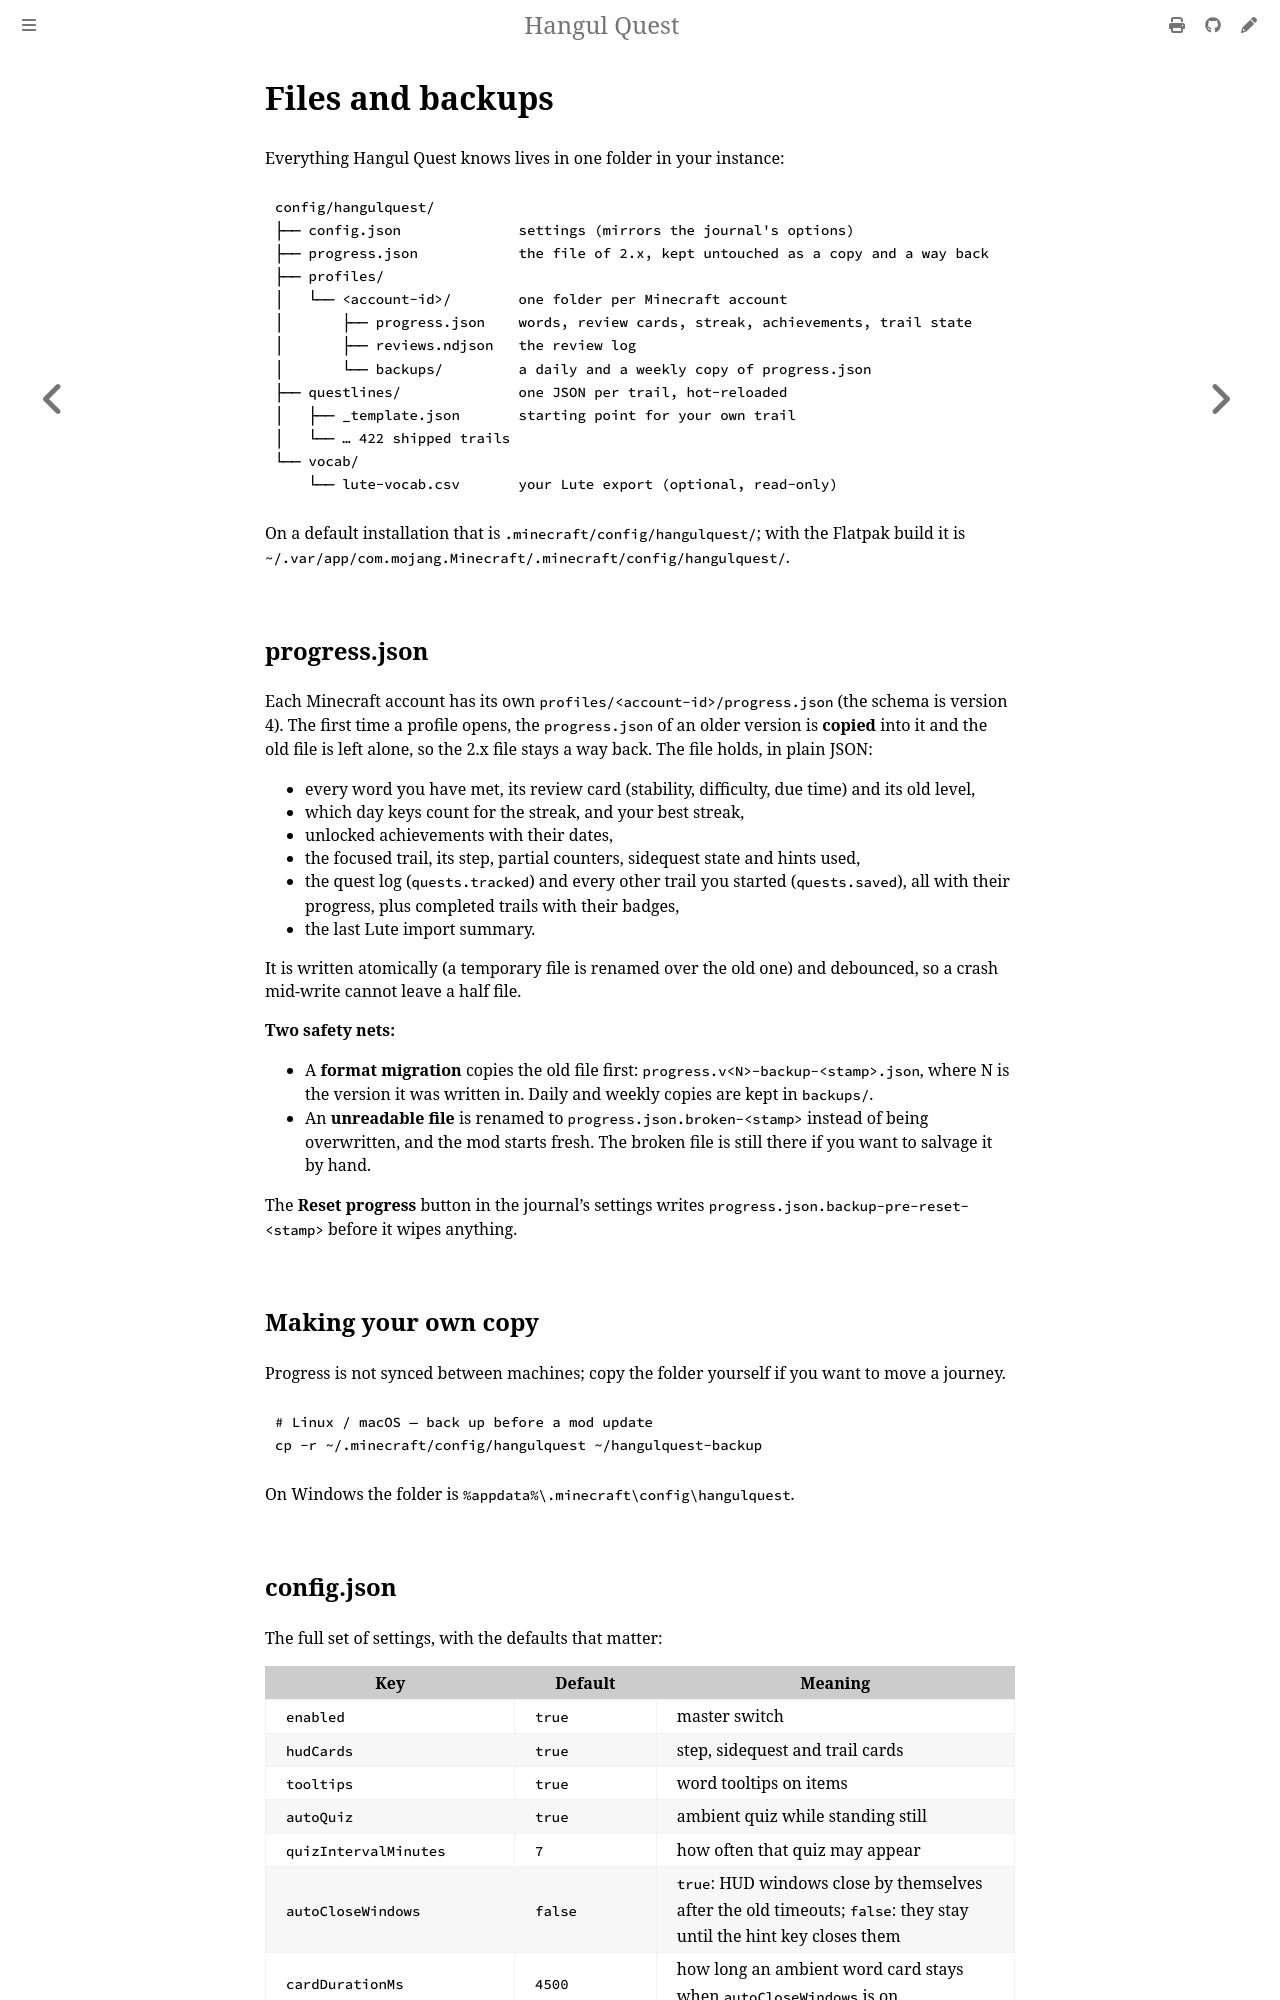

repository: leks2205/HangulQuest · page: files.html · generator: mdbook

# Files and backups

Everything Hangul Quest knows lives in one folder in your instance:

```
config/hangulquest/
├── config.json              settings (mirrors the journal's options)
├── progress.json            the file of 2.x, kept untouched as a copy and a way back
├── profiles/
│   └── <account-id>/        one folder per Minecraft account
│       ├── progress.json    words, review cards, streak, achievements, trail state
│       ├── reviews.ndjson   the review log
│       └── backups/         a daily and a weekly copy of progress.json
├── questlines/              one JSON per trail, hot-reloaded
│   ├── _template.json       starting point for your own trail
│   └── … 422 shipped trails
└── vocab/
    └── lute-vocab.csv       your Lute export (optional, read-only)
```

On a default installation that is `.minecraft/config/hangulquest/`; with the Flatpak build it is
`~/.var/app/com.mojang.Minecraft/.minecraft/config/hangulquest/`.

## progress.json

Each Minecraft account has its own `profiles/<account-id>/progress.json` (the schema is version 4). The first time
a profile opens, the `progress.json` of an older version is **copied** into it and the old file is left alone, so
the 2.x file stays a way back. The file holds, in plain JSON:

- every word you have met, its review card (stability, difficulty, due time) and its old level,
- which day keys count for the streak, and your best streak,
- unlocked achievements with their dates,
- the focused trail, its step, partial counters, sidequest state and hints used,
- the quest log (`quests.tracked`) and every other trail you started (`quests.saved`), all with their
  progress, plus completed trails with their badges,
- the last Lute import summary.

It is written atomically (a temporary file is renamed over the old one) and debounced, so a crash mid-write
cannot leave a half file.

**Two safety nets:**

- A **format migration** copies the old file first: `progress.v<N>-backup-<stamp>.json`, where N is the version
  it was written in. Daily and weekly copies are kept in `backups/`.
- An **unreadable file** is renamed to `progress.json.broken-<stamp>` instead of being overwritten, and
  the mod starts fresh. The broken file is still there if you want to salvage it by hand.

The **Reset progress** button in the journal's settings writes
`progress.json.backup-pre-reset-<stamp>` before it wipes anything.

## Making your own copy

Progress is not synced between machines; copy the folder yourself if you want to move a journey.

```bash
# Linux / macOS — back up before a mod update
cp -r ~/.minecraft/config/hangulquest ~/hangulquest-backup
```

On Windows the folder is `%appdata%\.minecraft\config\hangulquest`.
